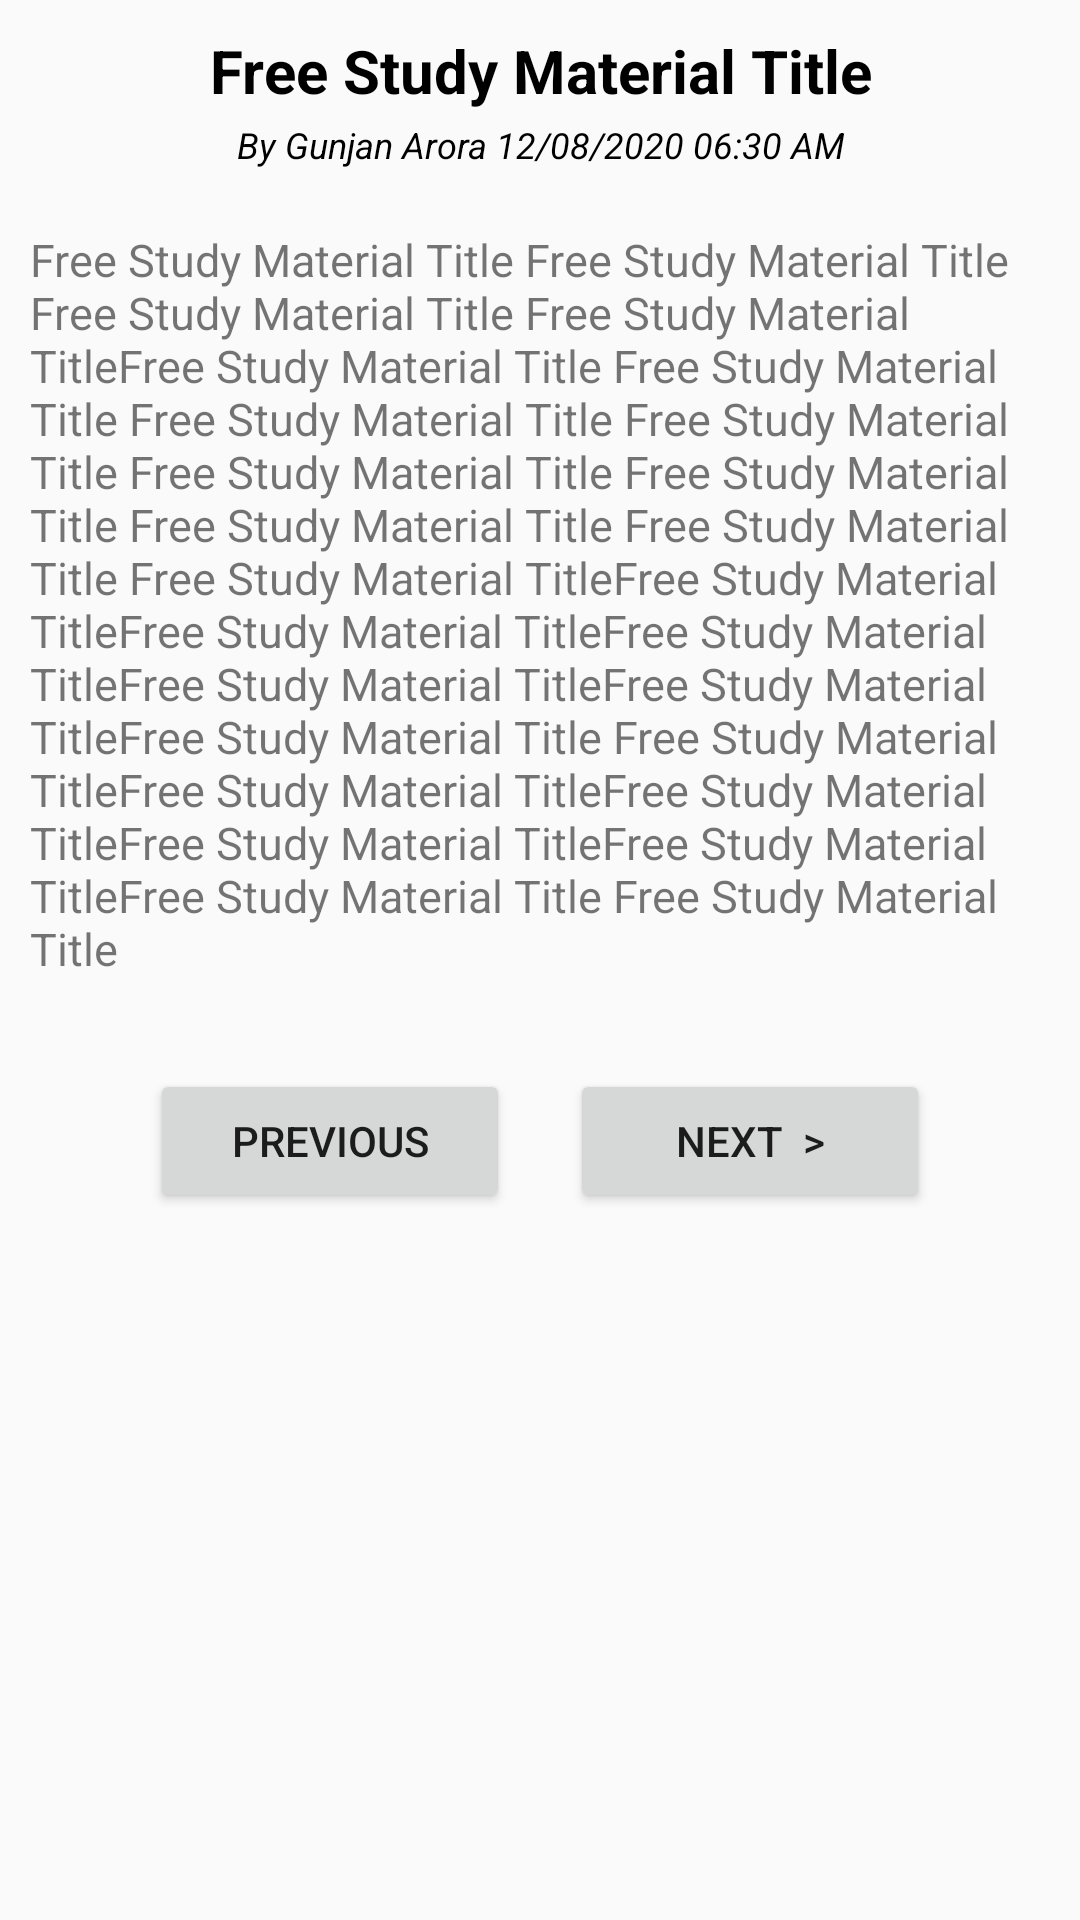

Here is an Android app screen rendered from its layout file. Give the layout XML and the strings, colors and styles it references.
<!-- AndroidManifest.xml: application theme AppTheme -->
<!-- res/layout/activity_study_material.xml -->
<?xml version="1.0" encoding="utf-8"?>
<ScrollView xmlns:android="http://schemas.android.com/apk/res/android"
    xmlns:app="http://schemas.android.com/apk/res-auto"
    xmlns:tools="http://schemas.android.com/tools"
    android:layout_width="match_parent"
    android:layout_height="match_parent"
    android:orientation="vertical"
    tools:context=".StudyMaterial">

    <RelativeLayout
        android:layout_width="match_parent"
        android:layout_height="wrap_content">

        <TextView
            android:id="@+id/fsm_title"
            android:layout_width="match_parent"
            android:layout_height="wrap_content"
            android:layout_centerHorizontal="true"
            android:layout_marginTop="10dp"
            android:text="Free Study Material Title"
            android:textAlignment="center"
            android:textColor="#000"
            android:textSize="20sp"
            android:textStyle="bold" />

        <TextView
            android:id="@+id/fsm_details"
            android:layout_width="match_parent"
            android:layout_height="wrap_content"
            android:layout_below="@+id/fsm_title"
            android:layout_centerHorizontal="true"
            android:layout_marginTop="3dp"
            android:text="By Gunjan Arora 12/08/2020 06:30 AM"
            android:textAlignment="center"
            android:textColor="#000"
            android:textSize="12sp"
            android:textStyle="italic" />

        <TextView
            android:id="@+id/fsm_content"
            android:layout_width="match_parent"
            android:layout_height="wrap_content"
            android:layout_below="@+id/fsm_details"
            android:layout_marginTop="10dp"
            android:padding="10dp"
            android:text="Free Study Material Title Free Study Material Title Free Study Material Title Free Study Material TitleFree Study Material Title Free Study Material Title Free Study Material Title Free Study Material Title Free Study Material Title Free Study Material Title Free Study Material Title Free Study Material Title Free Study Material TitleFree Study Material TitleFree Study Material TitleFree Study Material TitleFree Study Material TitleFree Study Material TitleFree Study Material Title Free Study Material TitleFree Study Material TitleFree Study Material TitleFree Study Material TitleFree Study Material TitleFree Study Material Title Free Study Material Title"
            android:textSize="15sp" />

        <RelativeLayout
            android:layout_width="match_parent"
            android:layout_height="wrap_content"
            android:layout_below="@+id/fsm_content"
            android:layout_marginTop="20sp">

            <Button
                android:id="@+id/fsm_previous_button"
                android:layout_width="120dp"
                android:layout_height="wrap_content"
                android:layout_alignParentStart="true"
                android:layout_marginStart="50dp"
                android:text="Previous" />

            <Button
                android:id="@+id/fsm_next_button"
                android:layout_width="120dp"
                android:layout_height="wrap_content"
                android:layout_alignParentEnd="true"
                android:layout_marginEnd="50dp"
                android:text="Next  >" />
        </RelativeLayout>

    </RelativeLayout>

</ScrollView>
<!-- resources referenced by this layout -->
<resources>
  <style name="AppTheme" parent="Theme.AppCompat.Light.DarkActionBar">
          
          <item name="colorPrimary">@color/colorPrimary</item>
          <item name="colorPrimaryDark">@color/colorPrimaryDark</item>
          <item name="colorAccent">@color/colorAccent</item>
      </style>
  <color name="colorPrimary">#610B38</color>
  <color name="colorPrimaryDark">#610B38</color>
  <color name="colorAccent">#FF3B00</color>
</resources>
